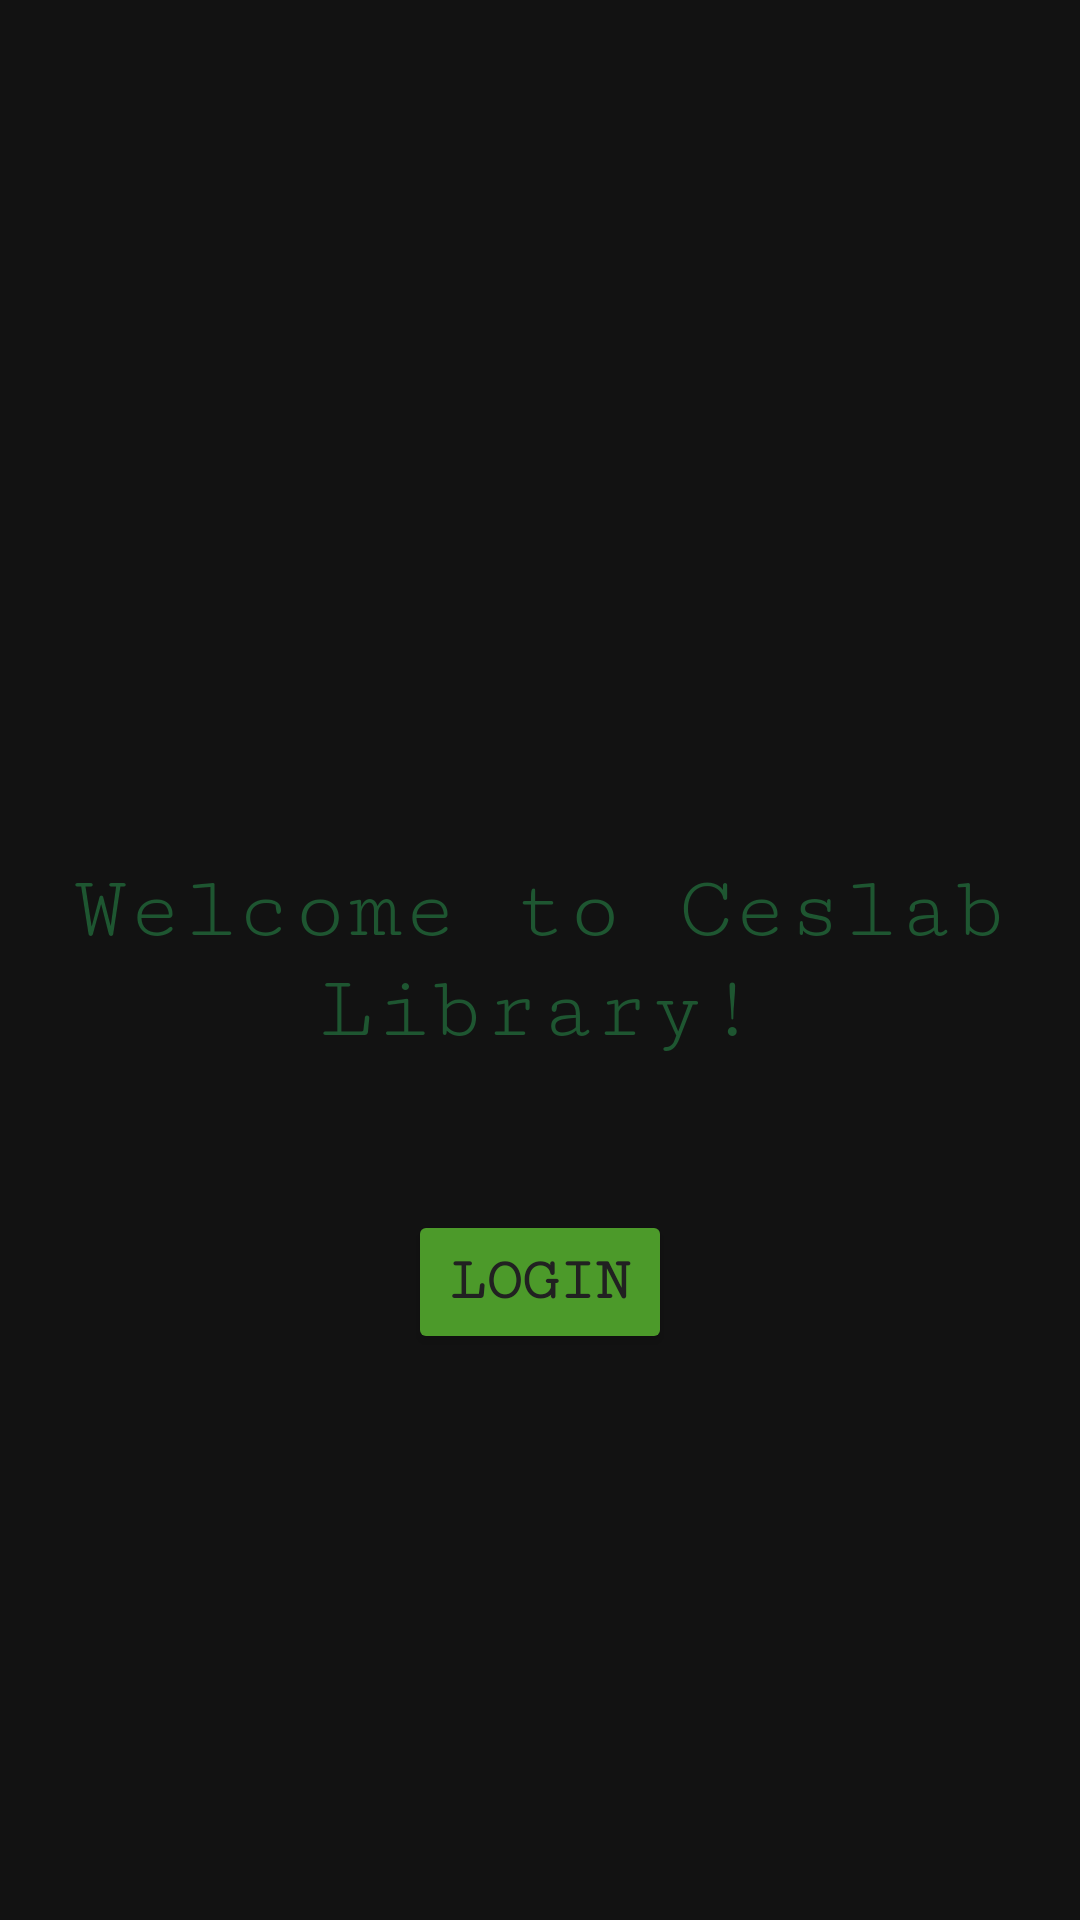

Write the Android layout XML for this screen, with the resource values it uses.
<!-- AndroidManifest.xml: application theme Theme.Library -->
<!-- res/layout/activity_welcome.xml -->
<?xml version="1.0" encoding="utf-8"?>
<androidx.constraintlayout.widget.ConstraintLayout xmlns:android="http://schemas.android.com/apk/res/android"
    xmlns:app="http://schemas.android.com/apk/res-auto"
    xmlns:tools="http://schemas.android.com/tools"
    android:layout_width="match_parent"
    android:layout_height="match_parent"
    android:background="@drawable/welcome"
    tools:context=".WelcomeActivity">

    <TextView
        android:id="@+id/textView2"
        android:layout_width="wrap_content"
        android:layout_height="wrap_content"
        android:text="Welcome to Ceslab Library!"
        android:fontFamily="serif-monospace"
        android:textColor="@color/GreenFirst"
        android:textSize="30sp"
        app:layout_constraintBottom_toBottomOf="parent"
        app:layout_constraintEnd_toEndOf="parent"
        android:gravity="center"
        app:layout_constraintStart_toStartOf="parent"
        app:layout_constraintTop_toTopOf="parent" />

    <Button
        android:id="@+id/btnLgin"
        android:layout_width="wrap_content"
        android:layout_height="wrap_content"
        android:layout_marginTop="50dp"
        android:text="@string/loginwelcome"
        android:textColor="@color/widgetsColor"
        android:textSize="20sp"
        android:textStyle="bold"
        android:fontFamily="serif-monospace"
        android:backgroundTint="@color/GreenSecond"
        app:layout_constraintEnd_toEndOf="parent"
        app:layout_constraintStart_toStartOf="parent"
        app:layout_constraintTop_toBottomOf="@+id/textView2" />

</androidx.constraintlayout.widget.ConstraintLayout>
<!-- resources referenced by this layout -->
<resources>
  <color name="GreenFirst">#1E5631</color>
  <color name="GreenSecond">#4C9A2A</color>
  <color name="widgetsColor">#212121</color>
  <string name="loginwelcome">LOGIN</string>
  <style name="Theme.Library" parent="Theme.MaterialComponents.NoActionBar">
          
          <item name="colorPrimary">@color/purple_500</item>
          <item name="colorPrimaryVariant">@color/purple_700</item>
          <item name="colorOnPrimary">@color/white</item>
          
          <item name="colorSecondary">@color/teal_200</item>
          <item name="colorSecondaryVariant">@color/teal_700</item>
          <item name="colorOnSecondary">@color/black</item>
          
          <item name="android:statusBarColor" tools:targetApi="l">?attr/colorPrimaryVariant</item>
          
      </style>
  <color name="purple_500">#FF6200EE</color>
  <color name="purple_700">#FF3700B3</color>
  <color name="white">#ffffff</color>
  <color name="teal_200">#FF03DAC5</color>
  <color name="teal_700">#FF018786</color>
  <color name="black">#FF000000</color>
</resources>
